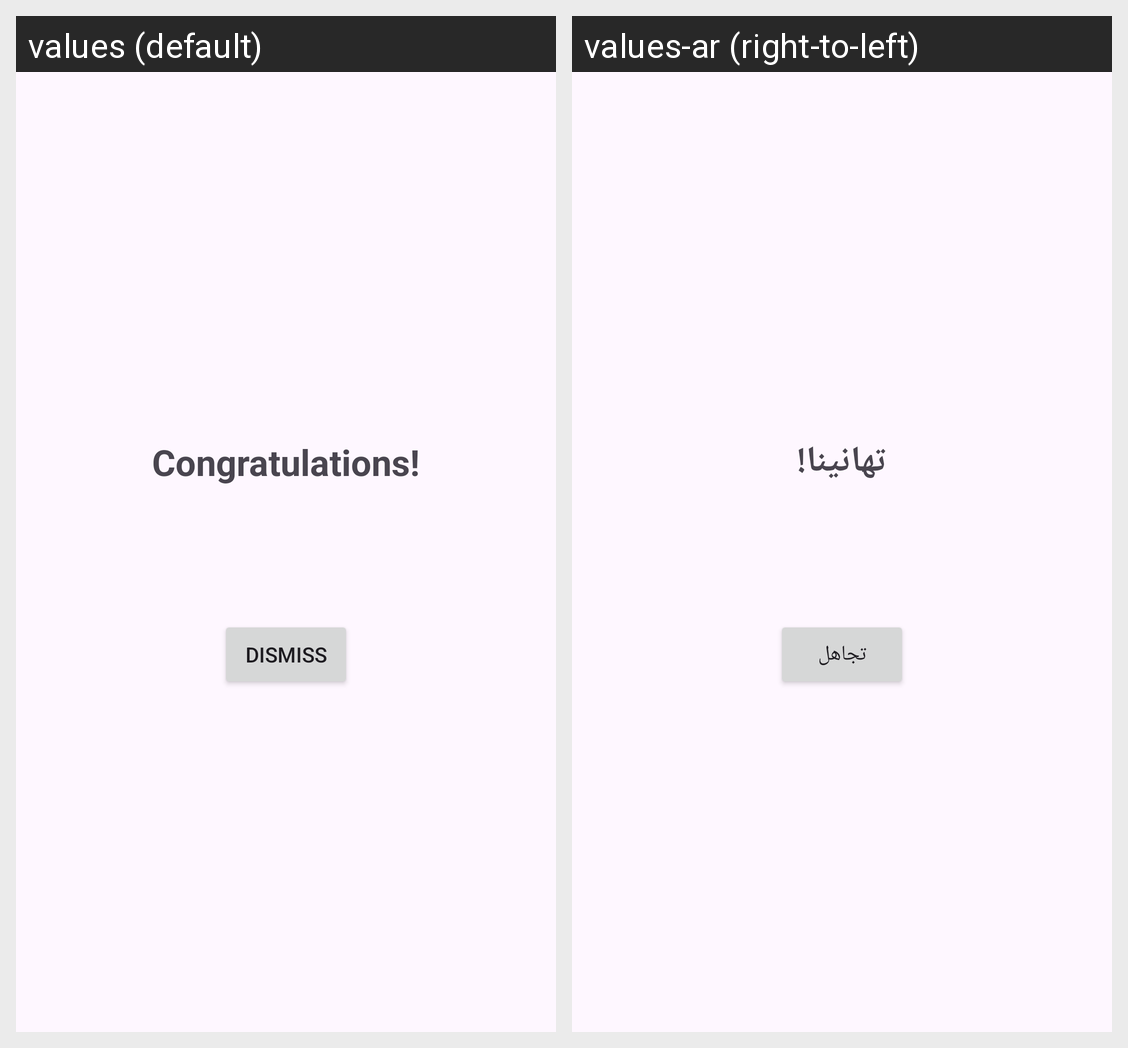

Here is an Android app screen in its default locale and in the app's own translations. Write out the translated-string differences for the strings that appear on this screen.
Android screen res/layout/dialog_confirm.xml rendered under 2 locales, left to right: values (default), values-ar (right-to-left). Device: Nexus 5 (rendered at 1080×1920; each locale shown at half size, 540×960, under a caption strip naming it); theme Theme.LamaFirstProject.
Strings drawn on this screen, with the default value and each locale's value (text and hints the layout hard-codes, and strings that could not be matched under every locale, appear in the picture but are not listed):

congratulations_message
  values: Congratulations!
  values-ar: تهانينا!

dismiss_button_text
  values: Dismiss
  values-ar: تجاهل
